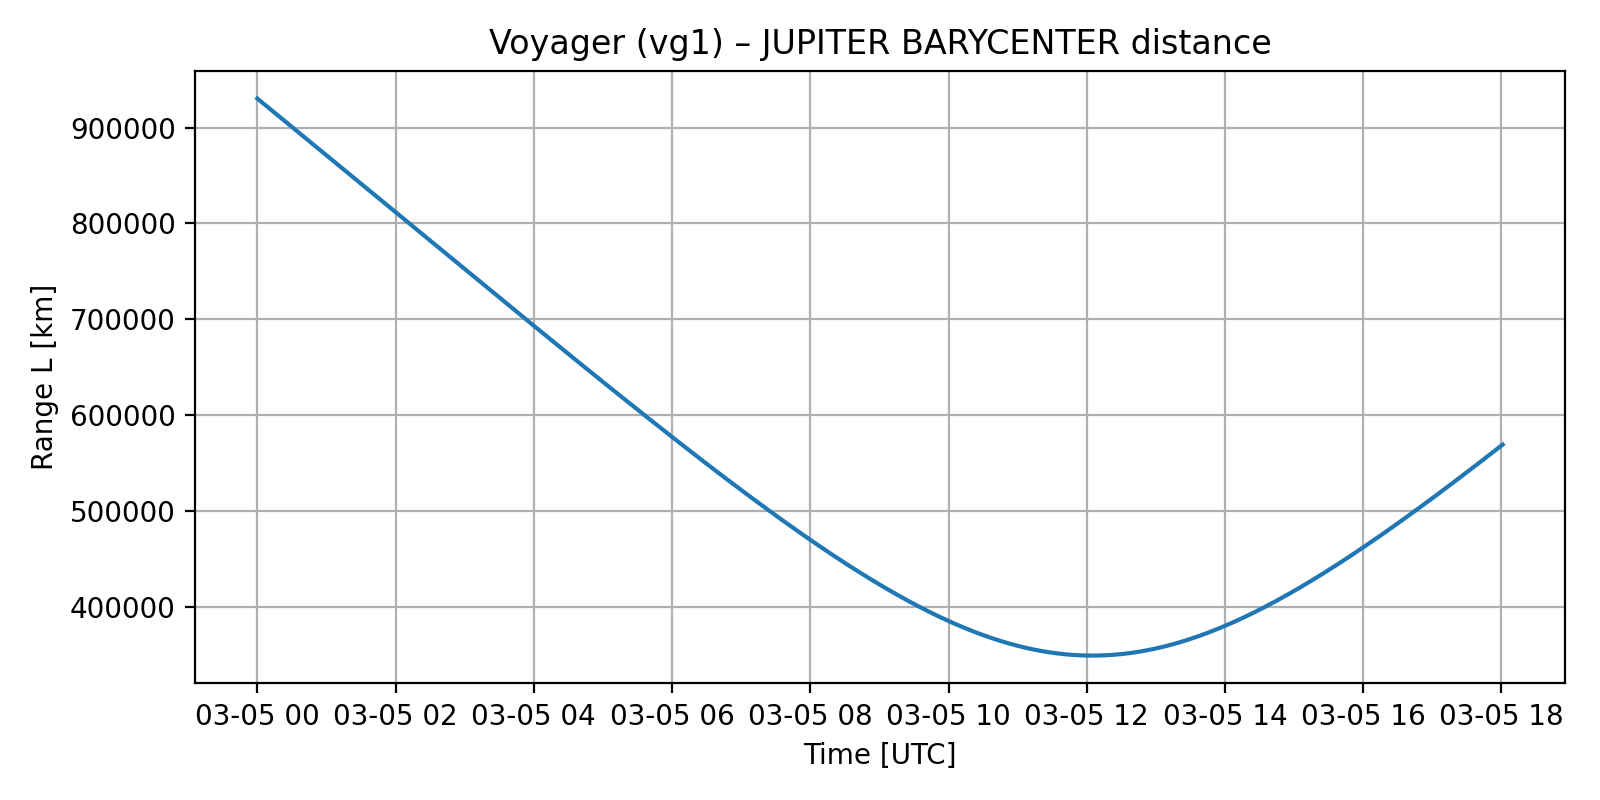

Source data for this figure (header and first rows):
time_utc, et, L_km, L_m, L_AU
1979-03-05 00:00:00, -657287950, 930298, 930298308, 0.006219
1979-03-05 00:01:00, -657287890, 929313, 929312796, 0.006212
1979-03-05 00:02:00, -657287830, 928327, 928327215, 0.006205
1979-03-05 00:03:00, -657287770, 927342, 927341566, 0.006199
1979-03-05 00:04:00, -657287710, 926356, 926355850, 0.006192
1979-03-05 00:05:00, -657287650, 925370, 925370066, 0.006186
1979-03-05 00:06:00, -657287590, 924384, 924384215, 0.006179
1979-03-05 00:07:00, -657287530, 923398, 923398298, 0.006173
1979-03-05 00:08:00, -657287470, 922412, 922412314, 0.006166
1979-03-05 00:09:00, -657287410, 921426, 921426264, 0.006159
1979-03-05 00:10:00, -657287350, 920440, 920440149, 0.006153
1979-03-05 00:11:00, -657287290, 919454, 919453969, 0.006146
1979-03-05 00:12:00, -657287230, 918468, 918467723, 0.00614
1979-03-05 00:13:00, -657287170, 917481, 917481414, 0.006133
1979-03-05 00:14:00, -657287110, 916495, 916495040, 0.006126
1979-03-05 00:15:00, -657287050, 915509, 915508602, 0.00612
1979-03-05 00:16:00, -657286990, 914522, 914522101, 0.006113
1979-03-05 00:17:00, -657286930, 913536, 913535537, 0.006107
1979-03-05 00:18:00, -657286870, 912549, 912548911, 0.0061
1979-03-05 00:19:00, -657286810, 911562, 911562223, 0.006093
1979-03-05 00:20:00, -657286750, 910575, 910575472, 0.006087
1979-03-05 00:21:00, -657286690, 909589, 909588660, 0.00608
1979-03-05 00:22:00, -657286630, 908602, 908601788, 0.006074
1979-03-05 00:23:00, -657286570, 907615, 907614854, 0.006067
1979-03-05 00:24:00, -657286510, 906628, 906627861, 0.00606
1979-03-05 00:25:00, -657286450, 905641, 905640808, 0.006054
1979-03-05 00:26:00, -657286390, 904654, 904653695, 0.006047
1979-03-05 00:27:00, -657286330, 903667, 903666523, 0.006041
1979-03-05 00:28:00, -657286270, 902679, 902679293, 0.006034
1979-03-05 00:29:00, -657286210, 901692, 901692005, 0.006027
1979-03-05 00:30:00, -657286150, 900705, 900704659, 0.006021
1979-03-05 00:31:00, -657286090, 899717, 899717256, 0.006014
1979-03-05 00:32:00, -657286030, 898730, 898729796, 0.006008
1979-03-05 00:33:00, -657285970, 897742, 897742279, 0.006001
1979-03-05 00:34:00, -657285910, 896755, 896754707, 0.005994
1979-03-05 00:35:00, -657285850, 895767, 895767079, 0.005988
1979-03-05 00:36:00, -657285790, 894779, 894779396, 0.005981
1979-03-05 00:37:00, -657285730, 893792, 893791658, 0.005975
1979-03-05 00:38:00, -657285670, 892804, 892803867, 0.005968
1979-03-05 00:39:00, -657285610, 891816, 891816021, 0.005961
1979-03-05 00:40:00, -657285550, 890828, 890828122, 0.005955
1979-03-05 00:41:00, -657285490, 889840, 889840170, 0.005948
1979-03-05 00:42:00, -657285430, 888852, 888852166, 0.005942
1979-03-05 00:43:00, -657285370, 887864, 887864110, 0.005935
1979-03-05 00:44:00, -657285310, 886876, 886876003, 0.005928
1979-03-05 00:45:00, -657285250, 885888, 885887845, 0.005922
1979-03-05 00:46:00, -657285190, 884900, 884899636, 0.005915
1979-03-05 00:47:00, -657285130, 883911, 883911377, 0.005909
1979-03-05 00:48:00, -657285070, 882923, 882923069, 0.005902
1979-03-05 00:49:00, -657285010, 881935, 881934712, 0.005895
1979-03-05 00:50:00, -657284950, 880946, 880946306, 0.005889
1979-03-05 00:51:00, -657284890, 879958, 879957853, 0.005882
1979-03-05 00:52:00, -657284830, 878969, 878969351, 0.005876
1979-03-05 00:53:00, -657284770, 877981, 877980803, 0.005869
1979-03-05 00:54:00, -657284710, 876992, 876992208, 0.005862
1979-03-05 00:55:00, -657284650, 876004, 876003567, 0.005856
1979-03-05 00:56:00, -657284590, 875015, 875014881, 0.005849
1979-03-05 00:57:00, -657284530, 874026, 874026150, 0.005843
1979-03-05 00:58:00, -657284470, 873037, 873037374, 0.005836
1979-03-05 00:59:00, -657284410, 872049, 872048554, 0.005829
... 1,022 more rows
